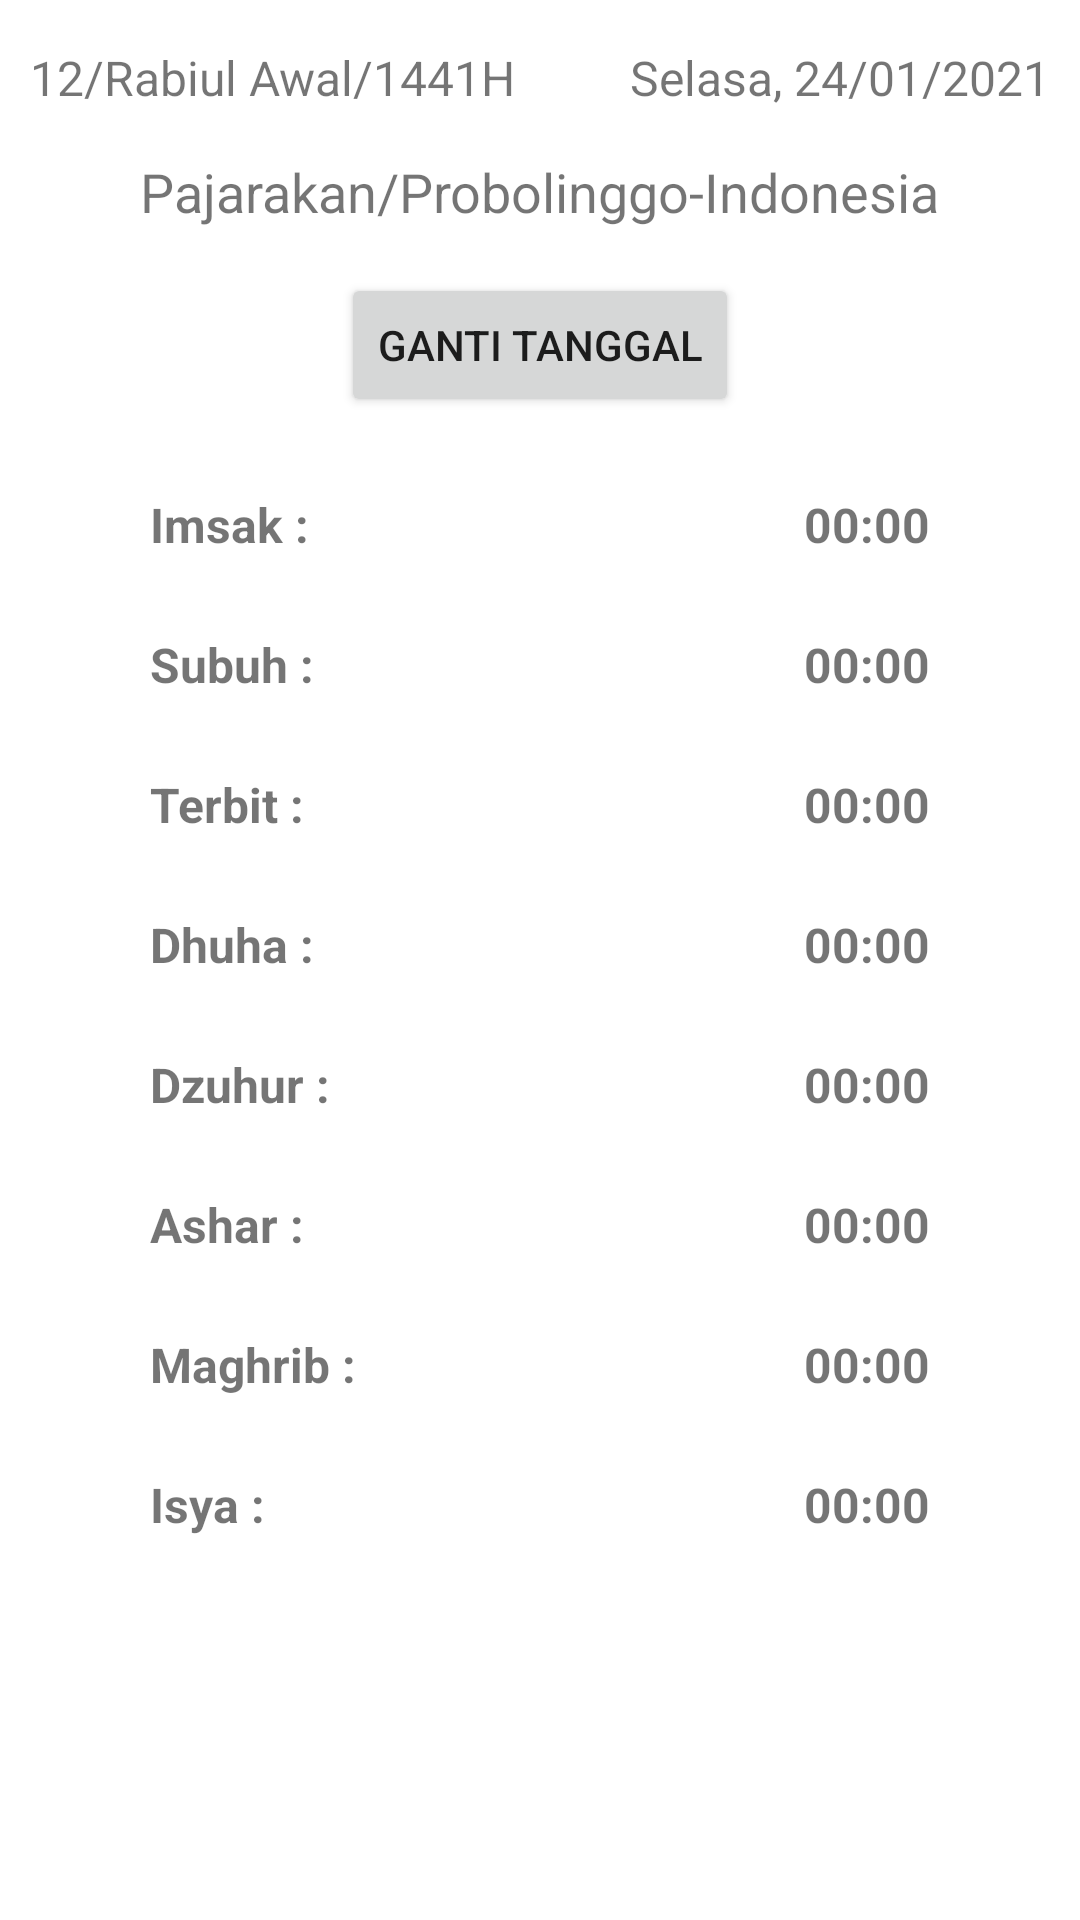

Produce the Android XML layout that renders to this screen, including the resource entries it uses.
<!-- AndroidManifest.xml: application theme Theme.FixJadwal -->
<!-- res/layout/activity_jadwal_sholat.xml -->
<?xml version="1.0" encoding="utf-8"?>
<RelativeLayout xmlns:android="http://schemas.android.com/apk/res/android"
    xmlns:app="http://schemas.android.com/apk/res-auto"
    xmlns:tools="http://schemas.android.com/tools"
    android:layout_width="match_parent"
    android:layout_height="match_parent"
    tools:context="a.a.part.view.activity.JadwalSholatActivity">



    <TextView
        android:layout_width="wrap_content"
        android:layout_height="wrap_content"
        android:id="@+id/hijriah"
        android:text="12/Rabiul Awal/1441H"
        android:textSize="16sp"
        android:layout_alignParentStart="true"
        android:layout_marginStart="10dp"
        android:layout_marginTop="15dp"/>

    <TextView
        android:layout_width="wrap_content"
        android:layout_height="wrap_content"
        android:id="@+id/masehi"
        android:text="Selasa, 24/01/2021"
        android:textSize="16sp"
        android:layout_alignParentEnd="true"
        android:layout_marginEnd="10dp"
        android:layout_marginTop="15dp"/>

    <TextView
        android:layout_width="wrap_content"
        android:layout_height="wrap_content"
        android:id="@+id/kota"
        android:layout_below="@+id/masehi"
        android:text="Pajarakan/Probolinggo-Indonesia"
        android:textSize="18sp"
        android:layout_centerHorizontal="true"
        android:layout_marginTop="15dp"/>

    <Button
        android:layout_width="wrap_content"
        android:layout_height="wrap_content"
        android:text="Ganti Tanggal"
        android:id="@+id/ubah_tanggal"
        android:layout_centerHorizontal="true"
        android:layout_marginTop="15dp"
        android:layout_below="@+id/kota"/>

    <TextView
        android:layout_width="wrap_content"
        android:layout_height="wrap_content"
        android:id="@+id/_imsak"
        android:text="Imsak : "
        android:textSize="16sp"
        android:layout_below="@+id/ubah_tanggal"
        android:layout_alignParentStart="true"
        android:layout_marginStart="50dp"
        android:textStyle="bold"
        android:layout_marginTop="25dp"/>

    <TextView
        android:layout_width="wrap_content"
        android:layout_height="wrap_content"
        android:id="@+id/imsak"
        android:text="00:00"
        android:textSize="16sp"
        android:layout_below="@+id/ubah_tanggal"
        android:layout_alignParentEnd="true"
        android:textStyle="bold"
        android:layout_marginEnd="50dp"
        android:layout_marginTop="25dp"/>

    <TextView
        android:layout_width="wrap_content"
        android:layout_height="wrap_content"
        android:id="@+id/_subuh"
        android:text="Subuh : "
        android:textSize="16sp"
        android:layout_below="@+id/imsak"
        android:layout_alignParentStart="true"
        android:layout_marginStart="50dp"
        android:textStyle="bold"
        android:layout_marginTop="25dp"/>

    <TextView
        android:layout_width="wrap_content"
        android:layout_height="wrap_content"
        android:id="@+id/subuh"
        android:text="00:00"
        android:textSize="16sp"
        android:layout_below="@+id/imsak"
        android:layout_alignParentEnd="true"
        android:textStyle="bold"
        android:layout_marginEnd="50dp"
        android:layout_marginTop="25dp"/>

    <TextView
        android:layout_width="wrap_content"
        android:layout_height="wrap_content"
        android:id="@+id/_terbit"
        android:text="Terbit : "
        android:textSize="16sp"
        android:layout_below="@+id/subuh"
        android:layout_alignParentStart="true"
        android:layout_marginStart="50dp"
        android:textStyle="bold"
        android:layout_marginTop="25dp"/>

    <TextView
        android:layout_width="wrap_content"
        android:layout_height="wrap_content"
        android:id="@+id/terbit"
        android:text="00:00"
        android:textSize="16sp"
        android:layout_below="@+id/subuh"
        android:layout_alignParentEnd="true"
        android:textStyle="bold"
        android:layout_marginEnd="50dp"
        android:layout_marginTop="25dp"/>

    <TextView
        android:layout_width="wrap_content"
        android:layout_height="wrap_content"
        android:id="@+id/_dhuha"
        android:text="Dhuha : "
        android:textSize="16sp"
        android:layout_below="@+id/terbit"
        android:layout_alignParentStart="true"
        android:layout_marginStart="50dp"
        android:textStyle="bold"
        android:layout_marginTop="25dp"/>

    <TextView
        android:layout_width="wrap_content"
        android:layout_height="wrap_content"
        android:id="@+id/dhuha"
        android:text="00:00"
        android:textSize="16sp"
        android:layout_below="@+id/terbit"
        android:layout_alignParentEnd="true"
        android:textStyle="bold"
        android:layout_marginEnd="50dp"
        android:layout_marginTop="25dp"/>

    <TextView
        android:layout_width="wrap_content"
        android:layout_height="wrap_content"
        android:id="@+id/_dzuhur"
        android:text="Dzuhur : "
        android:textSize="16sp"
        android:layout_below="@+id/dhuha"
        android:layout_alignParentStart="true"
        android:layout_marginStart="50dp"
        android:textStyle="bold"
        android:layout_marginTop="25dp"/>

    <TextView
        android:layout_width="wrap_content"
        android:layout_height="wrap_content"
        android:id="@+id/dzuhur"
        android:text="00:00"
        android:textSize="16sp"
        android:layout_below="@+id/dhuha"
        android:layout_alignParentEnd="true"
        android:textStyle="bold"
        android:layout_marginEnd="50dp"
        android:layout_marginTop="25dp"/>

    <TextView
        android:layout_width="wrap_content"
        android:layout_height="wrap_content"
        android:id="@+id/_ashar"
        android:text="Ashar : "
        android:textSize="16sp"
        android:layout_below="@+id/dzuhur"
        android:layout_alignParentStart="true"
        android:layout_marginStart="50dp"
        android:textStyle="bold"
        android:layout_marginTop="25dp"/>

    <TextView
        android:layout_width="wrap_content"
        android:layout_height="wrap_content"
        android:id="@+id/ashar"
        android:text="00:00"
        android:textSize="16sp"
        android:layout_below="@+id/dzuhur"
        android:layout_alignParentEnd="true"
        android:textStyle="bold"
        android:layout_marginEnd="50dp"
        android:layout_marginTop="25dp"/>

    <TextView
        android:layout_width="wrap_content"
        android:layout_height="wrap_content"
        android:id="@+id/_maghrib"
        android:text="Maghrib : "
        android:textSize="16sp"
        android:layout_below="@+id/ashar"
        android:layout_alignParentStart="true"
        android:layout_marginStart="50dp"
        android:textStyle="bold"
        android:layout_marginTop="25dp"/>

    <TextView
        android:layout_width="wrap_content"
        android:layout_height="wrap_content"
        android:id="@+id/maghrib"
        android:text="00:00"
        android:textSize="16sp"
        android:layout_below="@+id/ashar"
        android:layout_alignParentEnd="true"
        android:textStyle="bold"
        android:layout_marginEnd="50dp"
        android:layout_marginTop="25dp"/>

    <TextView
        android:layout_width="wrap_content"
        android:layout_height="wrap_content"
        android:id="@+id/_isya"
        android:text="Isya : "
        android:textSize="16sp"
        android:layout_below="@+id/maghrib"
        android:layout_alignParentStart="true"
        android:layout_marginStart="50dp"
        android:textStyle="bold"
        android:layout_marginTop="25dp"/>

    <TextView
        android:layout_width="wrap_content"
        android:layout_height="wrap_content"
        android:id="@+id/isya"
        android:text="00:00"
        android:textSize="16sp"
        android:layout_below="@+id/maghrib"
        android:layout_alignParentEnd="true"
        android:textStyle="bold"
        android:layout_marginEnd="50dp"
        android:layout_marginTop="25dp"/>


</RelativeLayout>
<!-- resources referenced by this layout -->
<resources>
  <style name="Theme.FixJadwal" parent="Theme.MaterialComponents.DayNight.DarkActionBar">
          
          <item name="colorPrimary">@color/purple_500</item>
          <item name="colorPrimaryVariant">@color/purple_700</item>
          <item name="colorOnPrimary">@color/white</item>
          
          <item name="colorSecondary">@color/teal_200</item>
          <item name="colorSecondaryVariant">@color/teal_700</item>
          <item name="colorOnSecondary">@color/black</item>
          
          <item name="android:statusBarColor" tools:targetApi="l">?attr/colorPrimaryVariant</item>
          
      </style>
  <!-- not gathered from this repository: default colours our renderer supplied (Android Studio template values) -->
  <color name="purple_500">#FF6200EE</color>
  <color name="purple_700">#FF3700B3</color>
  <color name="teal_200">#FF03DAC5</color>
  <color name="teal_700">#FF018786</color>
  <color name="black">#FF000000</color>
  <color name="white">#FFFFFFFF</color>
</resources>
